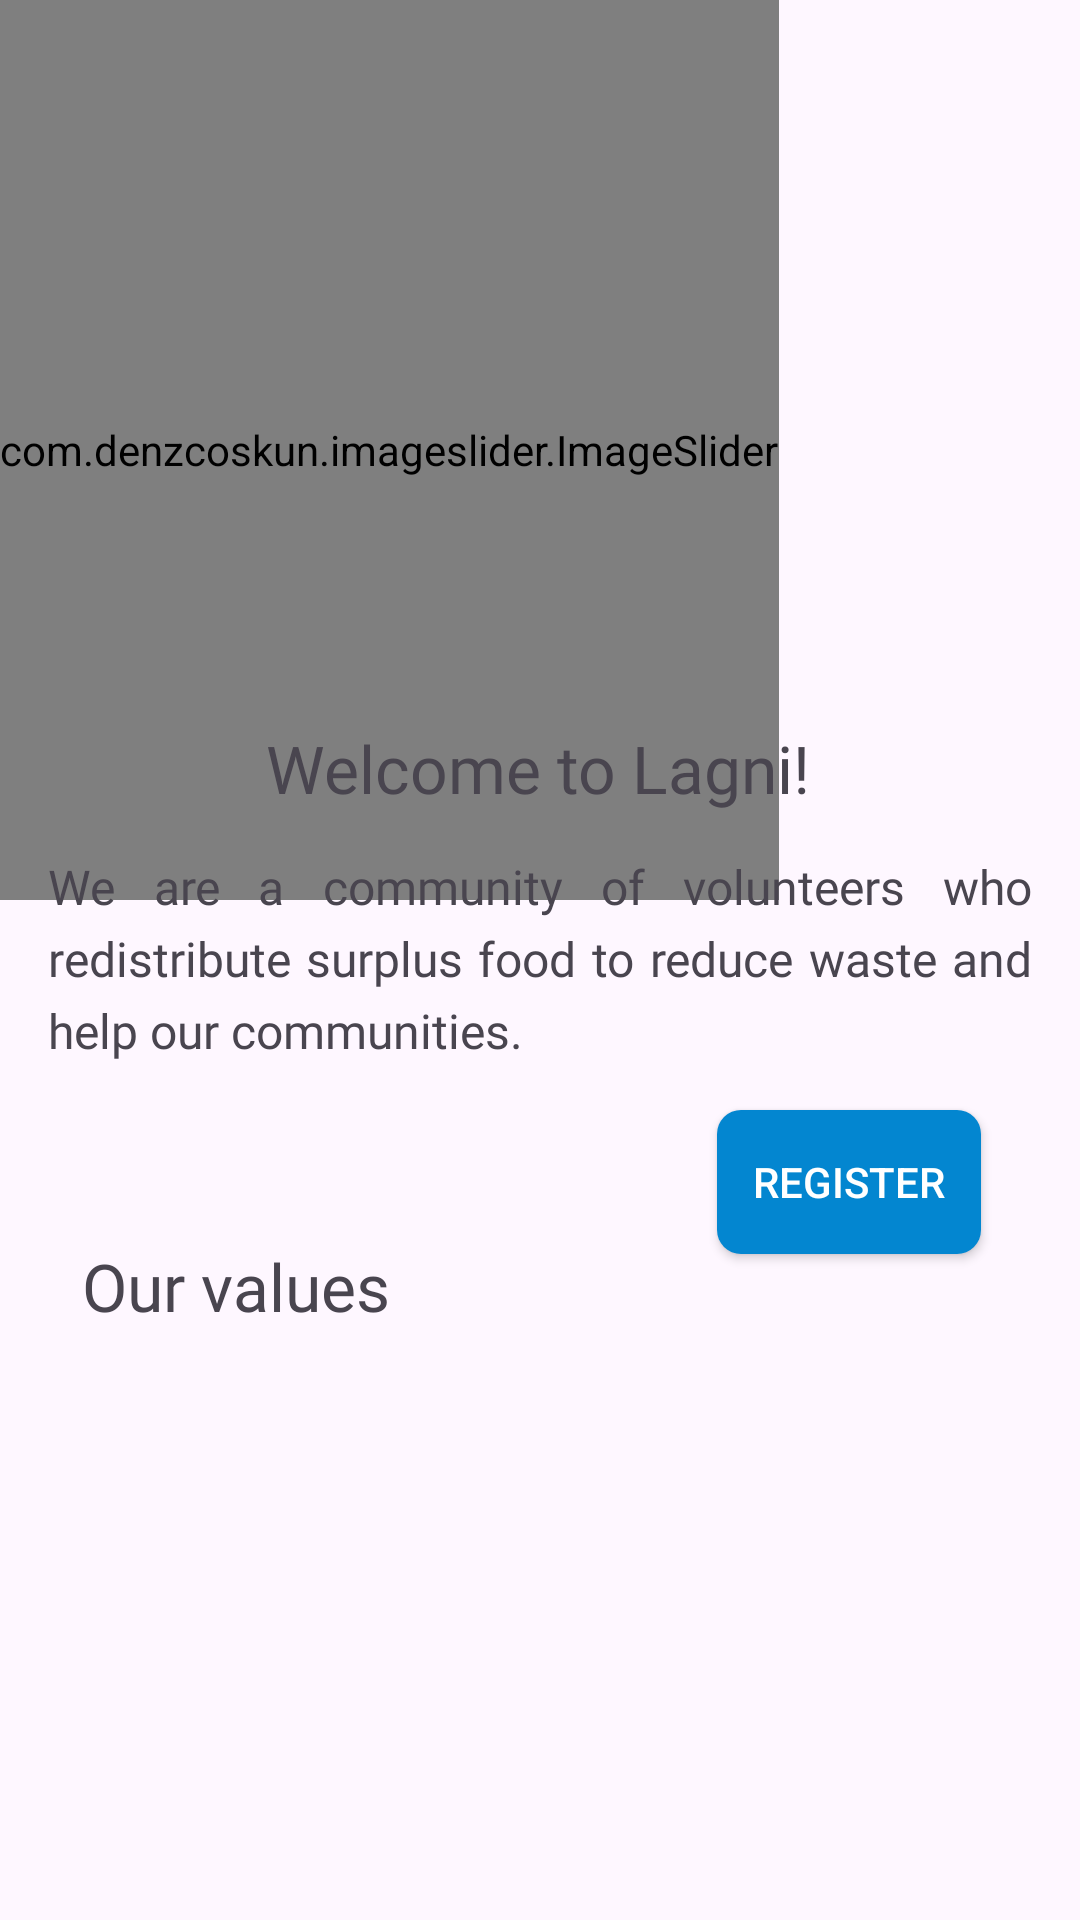

Reconstruct the res/layout file that produces this screen, plus the resources it refers to.
<!-- AndroidManifest.xml: application theme Theme.Lagani20 -->
<!-- res/layout/activity_intro.xml -->
<?xml version="1.0" encoding="utf-8"?>
<androidx.constraintlayout.widget.ConstraintLayout xmlns:android="http://schemas.android.com/apk/res/android"
    xmlns:app="http://schemas.android.com/apk/res-auto"
    xmlns:tools="http://schemas.android.com/tools"
    android:id="@+id/activity_intro"
    android:layout_width="match_parent"
    android:layout_height="match_parent"
    android:orientation="vertical">

    <com.denzcoskun.imageslider.ImageSlider
        android:id="@+id/image_slider"
        android:layout_width="wrap_content"
        android:layout_height="300dp"
        app:iss_auto_cycle="true"
        app:iss_delay="1000"
        app:iss_period="1000"
        app:iss_text_align="CENTER"
        app:layout_constraintBottom_toBottomOf="parent"
        app:layout_constraintEnd_toEndOf="parent"
        app:layout_constraintHorizontal_bias="0.0"
        app:layout_constraintStart_toStartOf="parent"
        app:layout_constraintTop_toTopOf="parent"
        app:layout_constraintVertical_bias="0.0" />

    <TextView
        android:id="@+id/textView3"
        android:layout_width="wrap_content"
        android:layout_height="wrap_content"
        android:fontFamily="@font/epilogue_black"
        android:text="Welcome to Lagni!"
        android:textSize="22sp"
        app:layout_constraintBottom_toBottomOf="parent"
        app:layout_constraintEnd_toEndOf="parent"
        app:layout_constraintHorizontal_bias="0.497"
        app:layout_constraintStart_toStartOf="parent"
        app:layout_constraintTop_toTopOf="parent"
        app:layout_constraintVertical_bias="0.395" />

    <TextView
        android:id="@+id/textView4"
        android:layout_width="wrap_content"
        android:layout_height="wrap_content"
        android:fontFamily="@font/epilogue_medium"
        android:text="We are a community of volunteers who redistribute surplus food to reduce waste and help our communities."
        android:textSize="16sp"
        android:paddingStart="16dp"
        android:paddingEnd="16dp"
        android:justificationMode="inter_word"
        app:layout_constraintBottom_toBottomOf="parent"
        app:layout_constraintEnd_toEndOf="parent"
        app:layout_constraintHorizontal_bias="0.0"
        app:layout_constraintStart_toStartOf="parent"
        app:layout_constraintTop_toTopOf="parent"
        android:lineHeight="24sp"
        app:layout_constraintVertical_bias="0.499" />

    <androidx.appcompat.widget.AppCompatButton
        android:id="@+id/button"
        android:layout_width="wrap_content"
        android:layout_height="wrap_content"
        android:background="@drawable/mybtn"
        android:text="Register"
        android:textColor="#ffff"
        app:layout_constraintBottom_toBottomOf="parent"
        app:layout_constraintEnd_toEndOf="parent"
        app:layout_constraintHorizontal_bias="0.879"
        app:layout_constraintStart_toStartOf="parent"
        app:layout_constraintTop_toTopOf="parent"
        app:layout_constraintVertical_bias="0.625" />

    <TextView
        android:id="@+id/textView5"
        android:layout_width="wrap_content"
        android:layout_height="wrap_content"
        android:fontFamily="@font/epilogue_black"
        android:text="Our values"
        android:textSize="22sp"
        app:layout_constraintBottom_toBottomOf="parent"
        app:layout_constraintEnd_toEndOf="parent"
        app:layout_constraintHorizontal_bias="0.106"
        app:layout_constraintStart_toStartOf="parent"
        app:layout_constraintTop_toTopOf="parent"
        app:layout_constraintVertical_bias="0.678" />


</androidx.constraintlayout.widget.ConstraintLayout>
<!-- resources referenced by this layout -->
<resources>
  <!-- drawable mybtn (drawable) -->
  <shape xmlns:android="http://schemas.android.com/apk/res/android"
      android:shape="rectangle">
      <corners android:radius="8dp" />
      <solid android:color="#0386D0" />
  </shape>
  <style name="Theme.Lagani20" parent="Base.Theme.Lagani20" />
  <style name="Base.Theme.Lagani20" parent="Theme.Material3.DayNight.NoActionBar">
          
          
      </style>
</resources>
